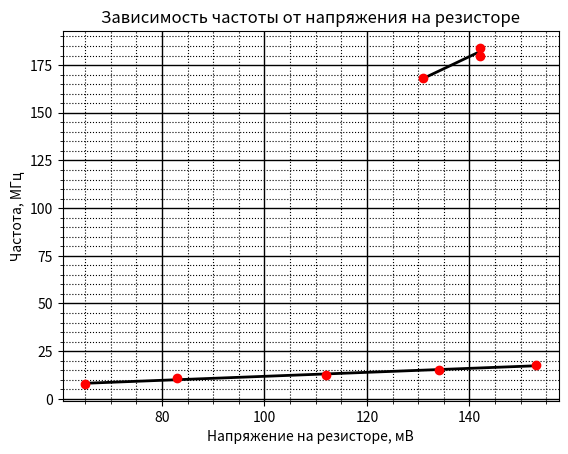

Write the Python code that produced this figure.
import numpy as np
import matplotlib.pyplot as plt
import math as mth

def MNK(data_x, data_y):

	x_for_interpol  = data_x
	y_for_interpol  = data_y
	xy_for_interpol = x_for_interpol * y_for_interpol
	xx_for_interpol = x_for_interpol * x_for_interpol
	yy_for_interpol = y_for_interpol * y_for_interpol

	k = (np.mean(xy_for_interpol) - np.mean(x_for_interpol) * np.mean(y_for_interpol)) / (np.mean(xx_for_interpol) - np.mean(x_for_interpol) ** 2)
	k_err = np.sqrt(1 / 10 * np.fabs((np.mean(yy_for_interpol) - np.mean(y_for_interpol) ** 2) / \
	        (np.mean(xx_for_interpol) - np.mean(x_for_interpol) ** 2) - k ** 2))
	b = np.mean(y_for_interpol) - k * np.mean(x_for_interpol)
	b_err = k_err * np.sqrt(np.mean(xx_for_interpol))

	return k, k_err, b, b_err

x_arr = np.array([65, 83, 112, 134, 153])
y_arr = np.array([7.82, 10.93, 12.24, 15.37, 17.58])

k, k_err, b, b_err = MNK(x_arr, y_arr)

print(k, "+-", k_err)

plt.minorticks_on()
plt.grid(which='major',
        color = 'k', 
        linewidth = 1)
plt.grid(which='minor', 
        color = 'k', 
        linestyle = ':')
plt.title("Зависимость ЭДС индукции от напряжения на резисторе")
plt.ylabel("ЭДС индукции, мВ")
plt.xlabel("Напряжение на резисторе, мВ")
plt.errorbar(x_arr, y_arr, fmt = 'or')

points_x = np.linspace(x_arr[0], x_arr[x_arr.size - 1], 1000)
points_y = points_x * k + b

plt.plot(points_x, points_y, 'black', linewidth = 2)

plt.show()

x_arr = np.array([142, 142, 131])
y_arr = np.array([184, 180, 168])

k, k_err, b, b_err = MNK(x_arr, y_arr)

print(k, "+-", k_err)

plt.minorticks_on()
plt.grid(which='major',
        color = 'k', 
        linewidth = 1)
plt.grid(which='minor', 
        color = 'k', 
        linestyle = ':')
plt.title("Зависимость частоты от напряжения на резисторе")
plt.ylabel("Частота, МГц")
plt.xlabel("Напряжение на резисторе, мВ")
plt.errorbar(x_arr, y_arr, fmt = 'or')

points_x = np.linspace(x_arr[0], x_arr[x_arr.size - 1], 1000)
points_y = points_x * k + b

plt.plot(points_x, points_y, 'black', linewidth = 2)

plt.show()